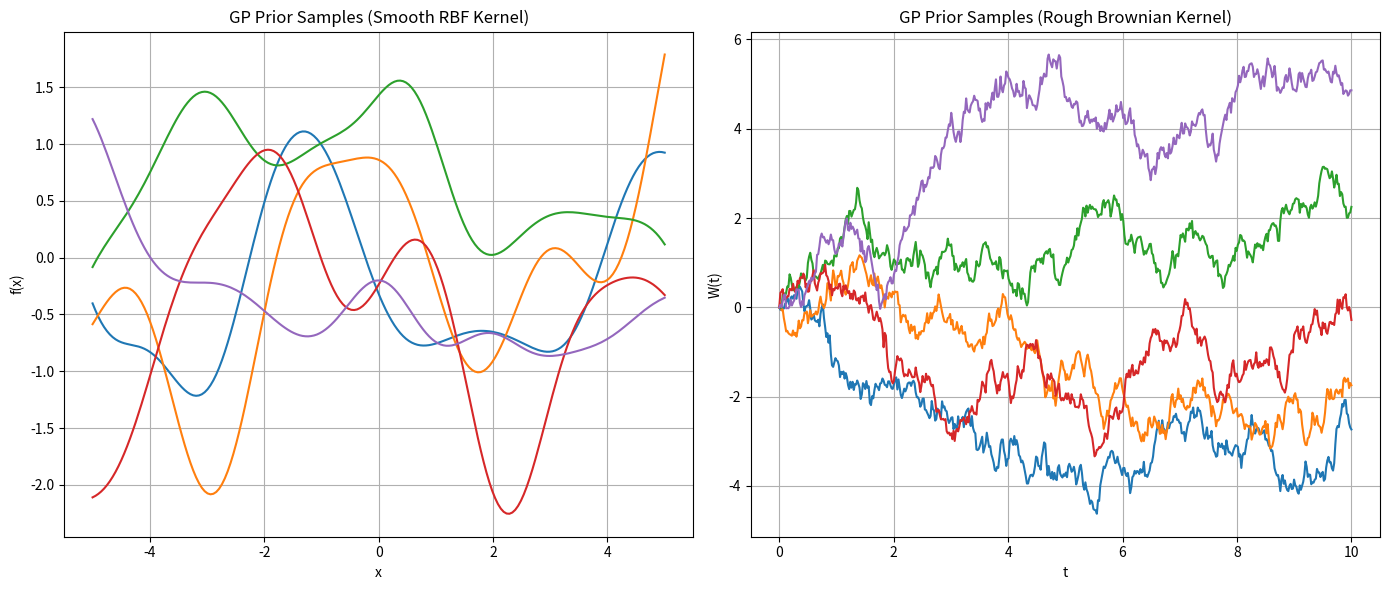

Generate this figure with matplotlib:
import numpy as np
import matplotlib.pyplot as plt

def rbf_kernel(x1, x2, sigma=1.0, length_scale=1.0):
    """
    Computes the RBF (squared-exponential) kernel matrix between two vectors.
    """
    x1 = np.atleast_2d(x1).T
    x2 = np.atleast_2d(x2).T

    sqdist = np.sum(x1**2, 1).reshape(-1, 1) + np.sum(x2**2, 1) - 2 * np.dot(x1, x2.T)

    return sigma**2 * np.exp(-sqdist / (2 * length_scale**2))

def brownian_kernel(x1, x2):
    """
    Computes the covariance matrix for a standard Brownian motion k(s, t) = min(s, t).
    Assumes inputs are non-negative.
    """
    x1 = np.atleast_2d(x1).T
    x2 = np.atleast_2d(x2).T

    return np.minimum(x1, x2.T)

if __name__ == "__main__":
    np.random.seed(42)

    # --- Domain Setups ---
    x_rbf = np.linspace(-5, 5, 200)
    x_brownian = np.linspace(0, 10, 500)

    # --- Covariance Matrix Generation ---
    K_rbf = rbf_kernel(x_rbf, x_rbf)
    K_brownian = brownian_kernel(x_brownian, x_brownian)

    # Add a tiny noise term to the diagonals for numerical stability (jitter)
    K_rbf += 1e-8 * np.eye(len(x_rbf))
    K_brownian += 1e-8 * np.eye(len(x_brownian))

    # --- Prior Sampling ---
    samples_gaussian = np.random.multivariate_normal(np.zeros(len(x_rbf)), K_rbf, size=5)
    samples_brownian = np.random.multivariate_normal(np.zeros(len(x_brownian)), K_brownian, size=5)

    # --- Visualizing the Sample Paths ---
    plt.figure(figsize=(14, 6))

    # Plot RBF Samples
    plt.subplot(1, 2, 1)
    for s in samples_gaussian:
        plt.plot(x_rbf, s)
    plt.title("GP Prior Samples (Smooth RBF Kernel)")
    plt.xlabel("x")
    plt.ylabel("f(x)")
    plt.grid(True)

    # Plot Brownian Motion Samples
    plt.subplot(1, 2, 2)
    for s in samples_brownian:
        plt.plot(x_brownian, s)
    plt.title("GP Prior Samples (Rough Brownian Kernel)")
    plt.xlabel("t")
    plt.ylabel("W(t)")
    plt.grid(True)

    plt.tight_layout()
    plt.show()
